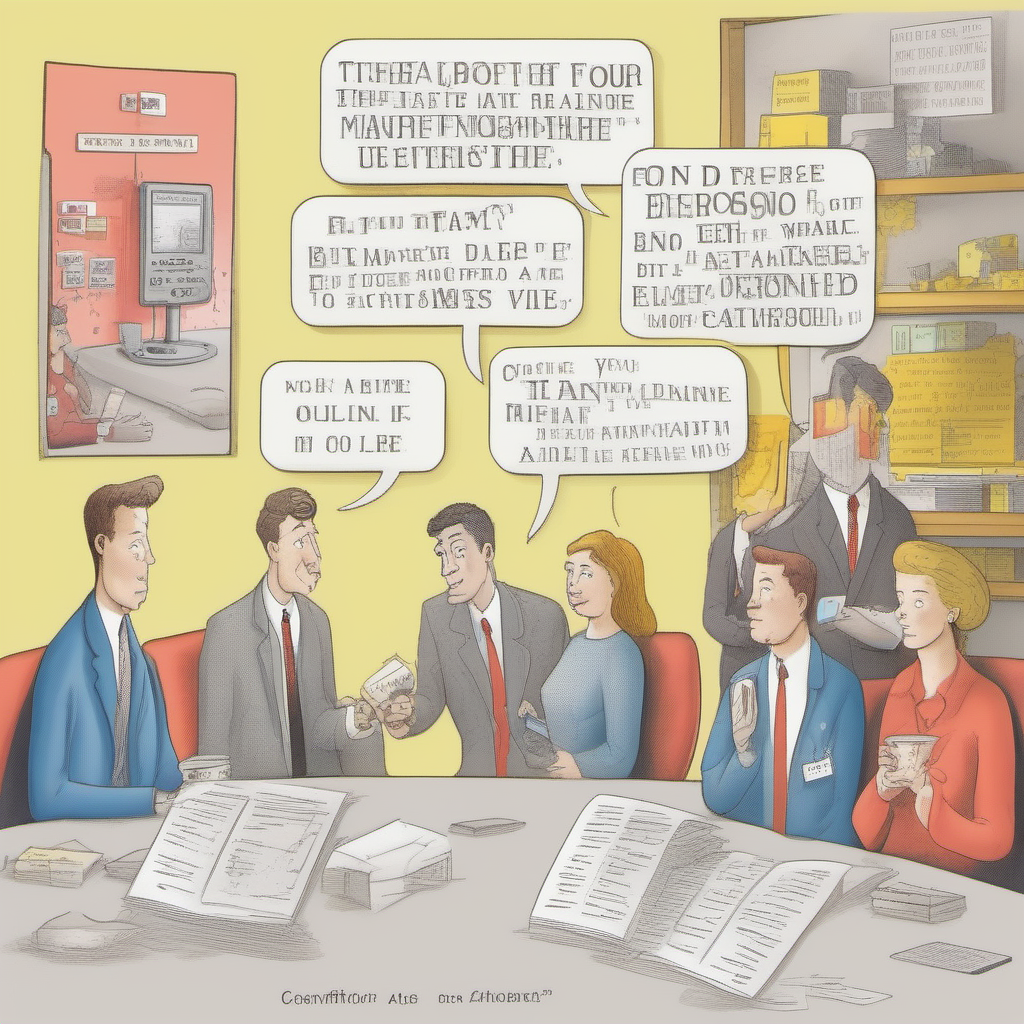
Generation parameters embedded in this image by AUTOMATIC1111 Stable Diffusion web UI or a fork of it (Forge, ...) (PNG 'parameters' text chunk):
confirmation bias, social networks
Steps: 29, Sampler: Euler a, CFG scale: 7, Seed: 1297293044, Size: 1024x1024, Model hash: 31e35c80fc, Model: sd_xl_base_1.0, Version: v1.6.0